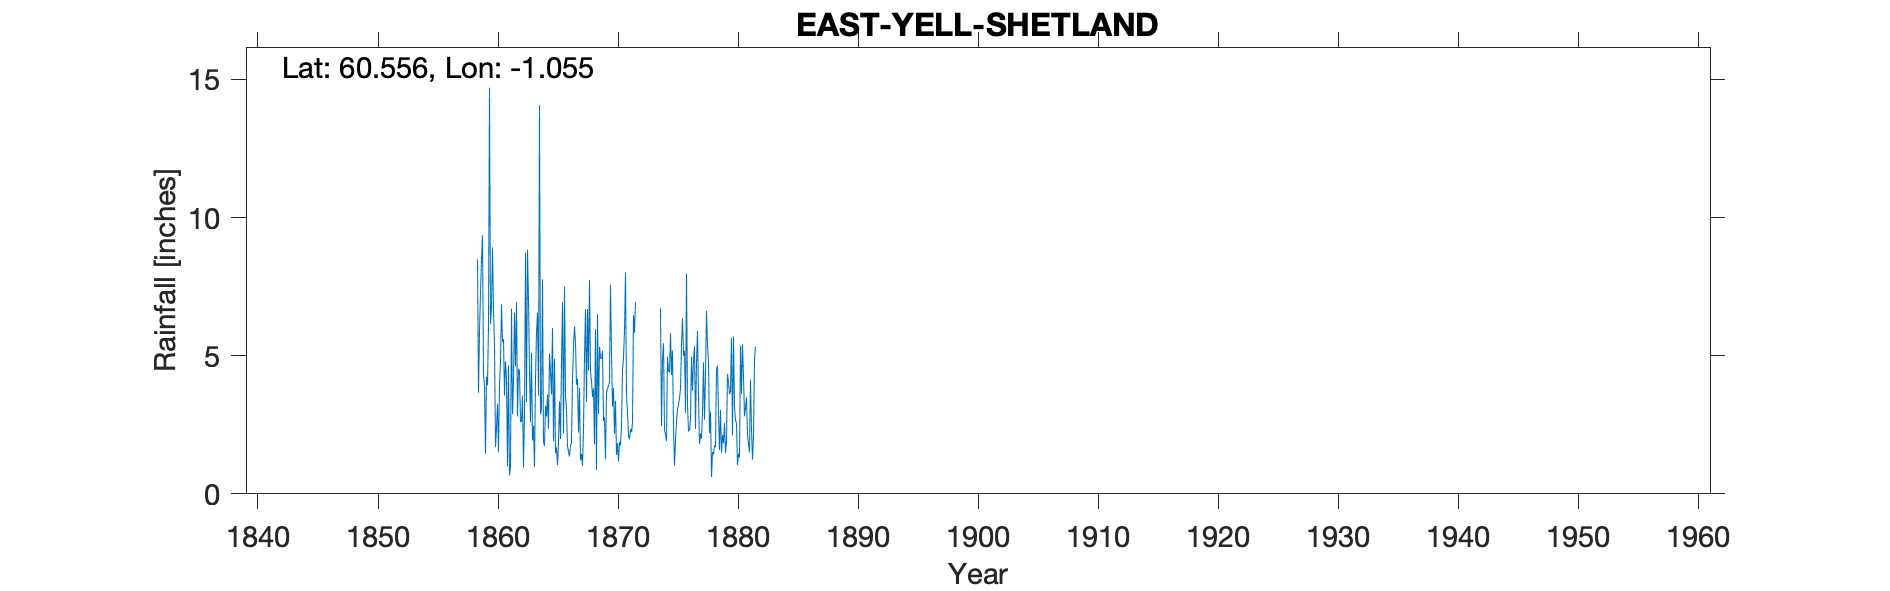

The file beside this chart, header and first rows:
EAST YELL SHETLAND, , , , , , , , , , , , , , , , , , , , , , , 
Grid ref, HU519862, Long, -1.055, Lat, 60.56, Elevation, 177, ft, , , , , , , , , , , , , , , 
Station no, RR11, , , , , , , , , , , , , , , , , , , , , , 
, 1858, 1859, 1860, 1861, 1862, 1863, 1864, 1865, 1866, 1867, 1868, 1869, 1870, 1871, 1872, 1873, 1874, 1875, 1876, 1877, 1878, 1879, 1880
January, , 7.23, 8.92, 3.56, 6.94, 6.97, 2.88, 6, 7.5, 3.95, 4.46, 4.93, 3.15, 5.9, , , 6.71, 5.19, 5.18, 4.77, 4.79, 3.04, 2.12
February, , 8.48, 6.66, 4.8, 2.8, 4.48, 3.1, 1.9, 3.53, 4.17, 7.74, 4.88, 3.83, 8, , , 2.45, 2.42, 2.93, 5.9, 2.2, 1.49, 5.7
March, , 9.36, 5.38, 4.2, 4.52, 2.6, 7.76, 4.88, 3.07, 2.22, 4.39, 5.17, 2.17, 3.57, , , 4.88, 1.03, 7.97, 3.53, 2.98, 2.13, 3.18
April, , 4.26, 1.69, 0.99, 4.44, 5.1, 1.85, 1.47, 1.71, 3.83, 4.09, 2.64, 3.37, 2.97, , , 5.45, 1.94, 3.2, 1.8, 0.61, 1.83, 2.67
May, , 4, 2.4, 4.65, 2.62, 1.93, 1.74, 1.68, 1.53, 1.22, 3.51, 2.77, 1.41, 2.09, , , 2.3, 2.57, 2.26, 2.18, 1.51, 2.56, 2.54
June, , 1.46, 3.26, 0.66, 2.6, 2.47, 3.19, 1.04, 1.35, 1.45, 3.82, 1.25, 1.83, 1.98, , , 2.16, 3.09, 2.31, 2, 1.43, 1.48, 1.04
July, , 4.24, 1.5, 1, 3.56, 0.97, 2.8, 1.86, 1.77, 1, 1.8, 3.66, 1.17, 2.34, , , 1.91, 3.21, 2.69, 2.92, 1.75, 1.9, 1.46
August, , 3.93, 3.98, 6.7, 0.95, 4.18, 3.6, 3.34, 1.82, 2.31, 5.96, 3.81, 1.88, 2.23, , , 4.96, 3.47, 4.96, 4.76, 1.69, 4.34, 1.32
September, , 6.11, 4.74, 2.88, 2.9, 5.82, 2.35, 1.98, 4.18, 4.96, 0.86, 3.9, 1.75, 2.56, , , 4.46, 3.81, 3.73, 2.68, 4.47, 4.04, 5.37
October, 8.49, 14.7, 6.86, 4.06, 8.72, 6.55, 5.09, 4.82, 5.32, 6.68, 6.51, 4.05, 2.43, 6.47, , , 4.39, 5.42, 4.84, 4.29, 4.64, 3.61, 3.62
November, 3.66, 6.14, 5.5, 6.56, 3.32, 3.56, 4.35, 6.94, 6.06, 3.33, 2.89, 7.57, 4.49, 5.83, , , 5.81, 6.36, 5.34, 6.62, 2.86, 3.72, 5.42
December, 5.93, 6.75, 5.6, 4.62, 8.84, 14.07, 3.6, 2.18, 5.45, 6.69, 5.32, 5.14, 4.94, 6.94, , , 4.3, 5, 2.35, 5.38, 1.59, 5.64, 4.24
Total, , 76.66, 56.49, 44.68, 52.21, 58.7, 42.31, 38.09, 43.29, 41.81, 51.35, 49.77, 32.42, 50.88, , , 49.78, 43.51, 47.76, 46.83, 30.52, 35.78, 38.68
